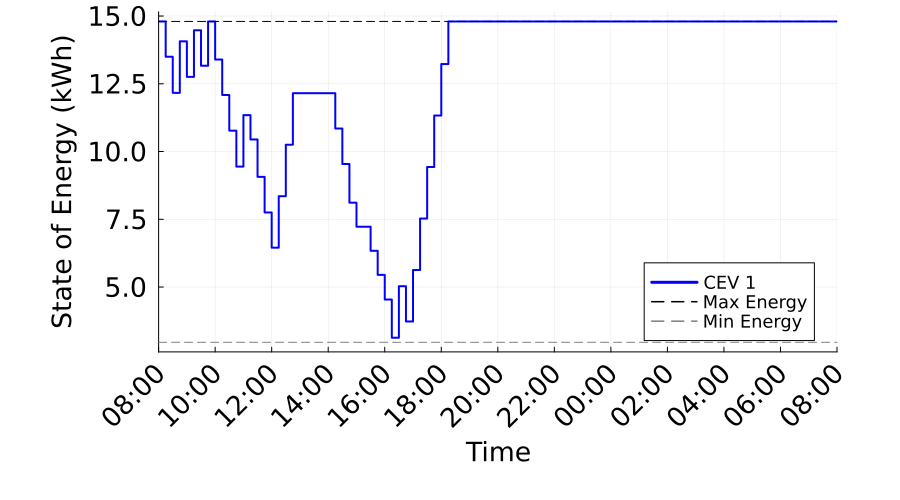

The table this chart was drawn from, first rows:
Time_Period, Time_Label, CEV_1_SOE_kWh, CEV_1_Max_SOE_kWh, CEV_1_Min_SOE_kWh
1, 08:00, 14.8, 14.8, 2.96
2, 08:15, 13.5, 14.8, 2.96
3, 08:30, 12.17, 14.8, 2.96
4, 08:45, 14.07, 14.8, 2.96
5, 09:00, 12.75, 14.8, 2.96
6, 09:15, 14.47, 14.8, 2.96
7, 09:30, 13.17, 14.8, 2.96
8, 09:45, 14.8, 14.8, 2.96
9, 10:00, 13.4, 14.8, 2.96
10, 10:15, 12.09, 14.8, 2.96
11, 10:30, 10.77, 14.8, 2.96
12, 10:45, 9.443, 14.8, 2.96
13, 11:00, 11.34, 14.8, 2.96
14, 11:15, 10.44, 14.8, 2.96
15, 11:30, 9.065, 14.8, 2.96
16, 11:45, 7.752, 14.8, 2.96
17, 12:00, 6.451, 14.8, 2.96
18, 12:15, 8.351, 14.8, 2.96
19, 12:30, 10.25, 14.8, 2.96
20, 12:45, 12.15, 14.8, 2.96
21, 13:00, 12.15, 14.8, 2.96
22, 13:15, 12.15, 14.8, 2.96
23, 13:30, 12.15, 14.8, 2.96
24, 13:45, 12.15, 14.8, 2.96
25, 14:00, 12.15, 14.8, 2.96
26, 14:15, 10.85, 14.8, 2.96
27, 14:30, 9.54, 14.8, 2.96
28, 14:45, 8.112, 14.8, 2.96
29, 15:00, 7.224, 14.8, 2.96
30, 15:15, 7.224, 14.8, 2.96
31, 15:30, 6.337, 14.8, 2.96
32, 15:45, 5.448, 14.8, 2.96
33, 16:00, 4.539, 14.8, 2.96
34, 16:15, 3.129, 14.8, 2.96
35, 16:30, 5.029, 14.8, 2.96
36, 16:45, 3.728, 14.8, 2.96
37, 17:00, 5.628, 14.8, 2.96
38, 17:15, 7.528, 14.8, 2.96
39, 17:30, 9.428, 14.8, 2.96
40, 17:45, 11.33, 14.8, 2.96
41, 18:00, 13.23, 14.8, 2.96
42, 18:15, 14.8, 14.8, 2.96
43, 18:30, 14.8, 14.8, 2.96
44, 18:45, 14.8, 14.8, 2.96
45, 19:00, 14.8, 14.8, 2.96
46, 19:15, 14.8, 14.8, 2.96
47, 19:30, 14.8, 14.8, 2.96
48, 19:45, 14.8, 14.8, 2.96
49, 20:00, 14.8, 14.8, 2.96
50, 20:15, 14.8, 14.8, 2.96
51, 20:30, 14.8, 14.8, 2.96
52, 20:45, 14.8, 14.8, 2.96
53, 21:00, 14.8, 14.8, 2.96
54, 21:15, 14.8, 14.8, 2.96
55, 21:30, 14.8, 14.8, 2.96
56, 21:45, 14.8, 14.8, 2.96
57, 22:00, 14.8, 14.8, 2.96
58, 22:15, 14.8, 14.8, 2.96
59, 22:30, 14.8, 14.8, 2.96
60, 22:45, 14.8, 14.8, 2.96
... 37 more rows
